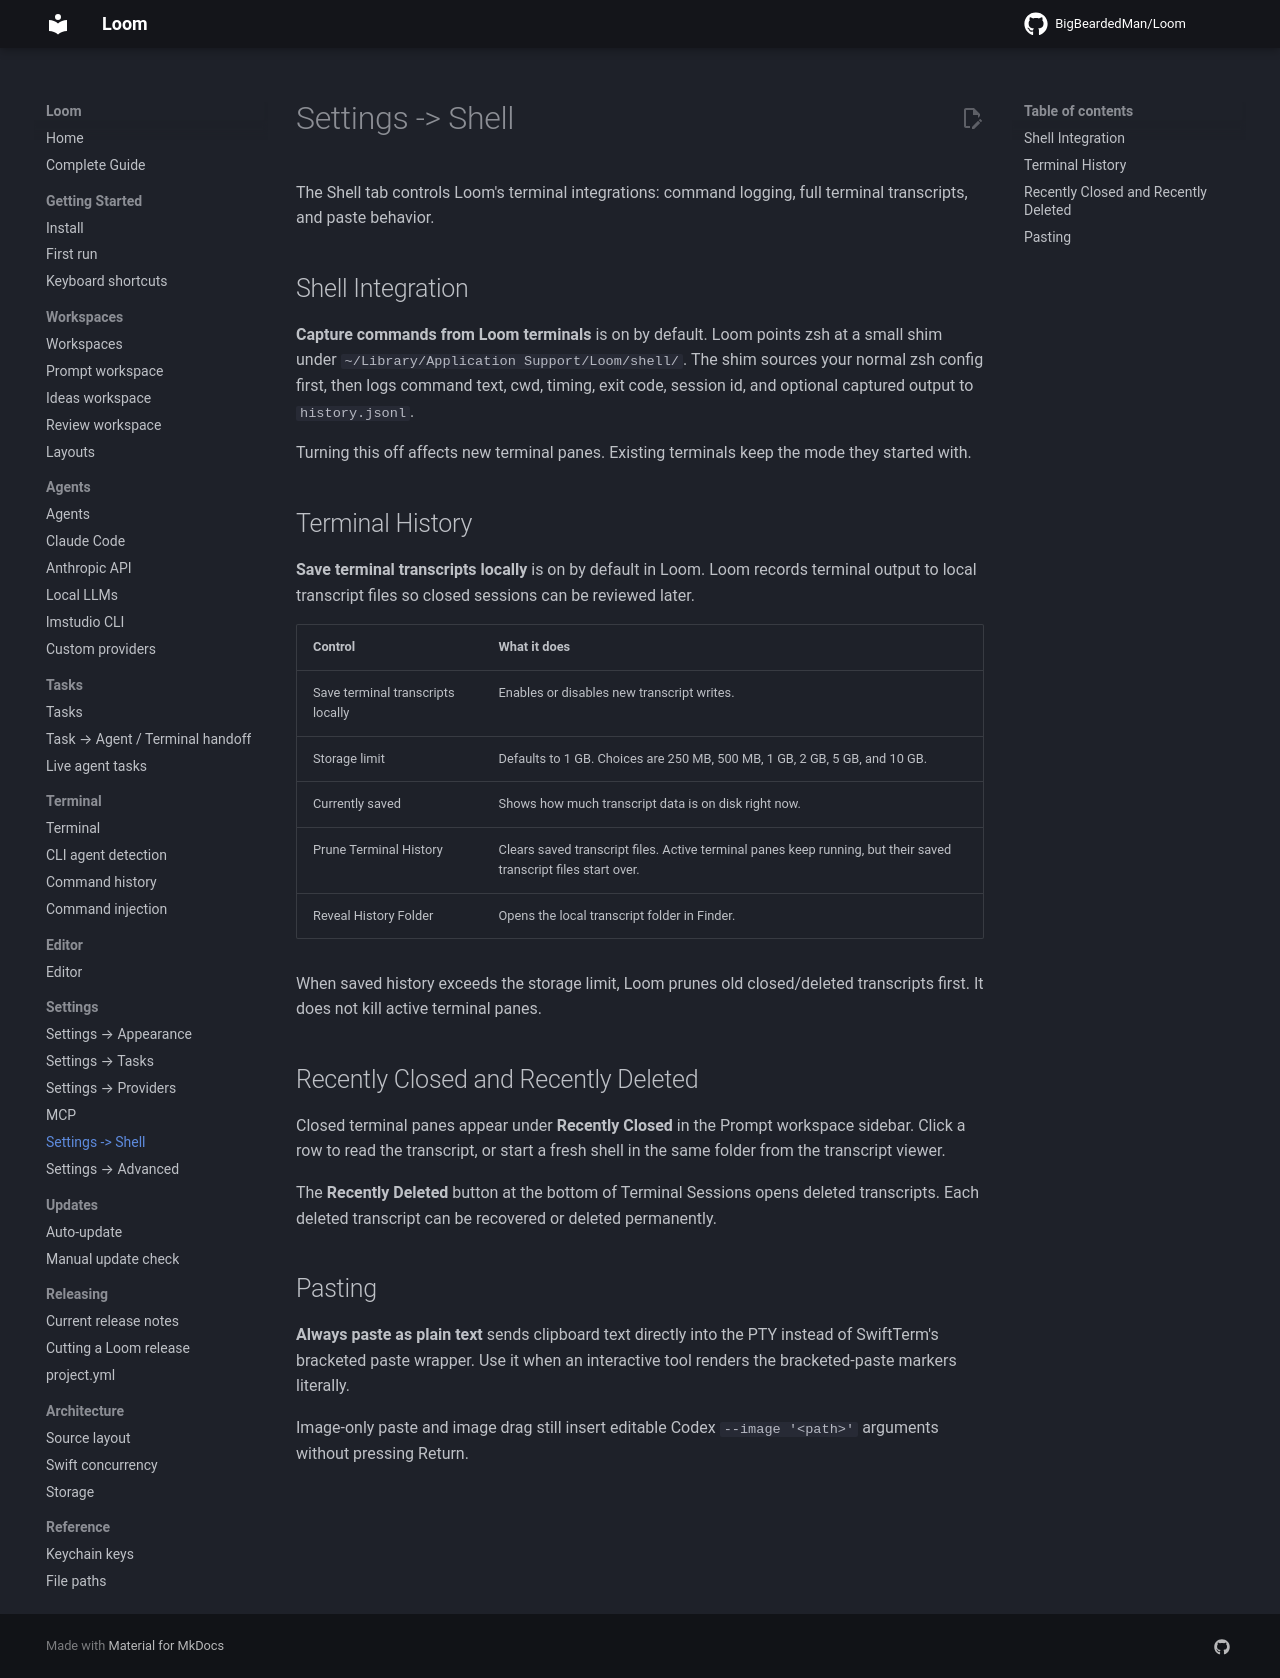

repository: BigBeardedMan/Loom · page: settings/shell/index.html · generator: mkdocs

# Settings -> Shell

The Shell tab controls Loom's terminal integrations: command logging, full
terminal transcripts, and paste behavior.

## Shell Integration

**Capture commands from Loom terminals** is on by default. Loom points zsh at a
small shim under `~/Library/Application Support/Loom/shell/`.
The shim sources your normal zsh config first, then logs command text, cwd,
timing, exit code, session id, and optional captured output to `history.jsonl`.

Turning this off affects new terminal panes. Existing terminals keep the mode
they started with.

## Terminal History

**Save terminal transcripts locally** is on by default in Loom. Loom
records terminal output to local transcript files so closed sessions can be
reviewed later.

| Control | What it does |
| ------- | ------------ |
| Save terminal transcripts locally | Enables or disables new transcript writes. |
| Storage limit | Defaults to 1 GB. Choices are 250 MB, 500 MB, 1 GB, 2 GB, 5 GB, and 10 GB. |
| Currently saved | Shows how much transcript data is on disk right now. |
| Prune Terminal History | Clears saved transcript files. Active terminal panes keep running, but their saved transcript files start over. |
| Reveal History Folder | Opens the local transcript folder in Finder. |

When saved history exceeds the storage limit, Loom prunes old closed/deleted
transcripts first. It does not kill active terminal panes.

## Recently Closed and Recently Deleted

Closed terminal panes appear under **Recently Closed** in the Prompt workspace
sidebar. Click a row to read the transcript, or start a fresh shell in the same
folder from the transcript viewer.

The **Recently Deleted** button at the bottom of Terminal Sessions opens deleted
transcripts. Each deleted transcript can be recovered or deleted permanently.

## Pasting

**Always paste as plain text** sends clipboard text directly into the PTY
instead of SwiftTerm's bracketed paste wrapper. Use it when an interactive tool
renders the bracketed-paste markers literally.

Image-only paste and image drag still insert editable Codex `--image '<path>' `
arguments without pressing Return.
